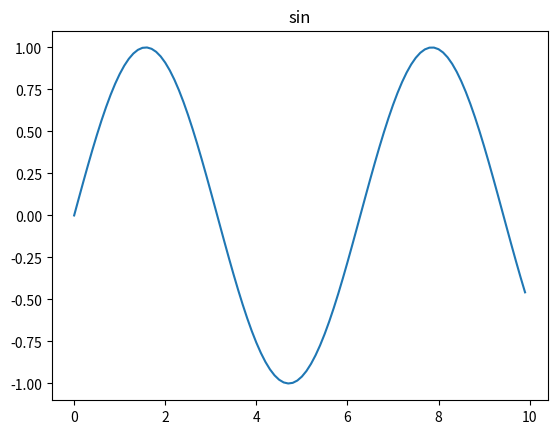

Python code for this plot:
import matplotlib.pyplot as plt
import numpy as np

x = np.arange(0,10,0.1)
y = np.sin(x)
fig,ax = plt.subplots(num="sin")
ax.plot(x,y)
ax.set_title("sin")
plt.show()